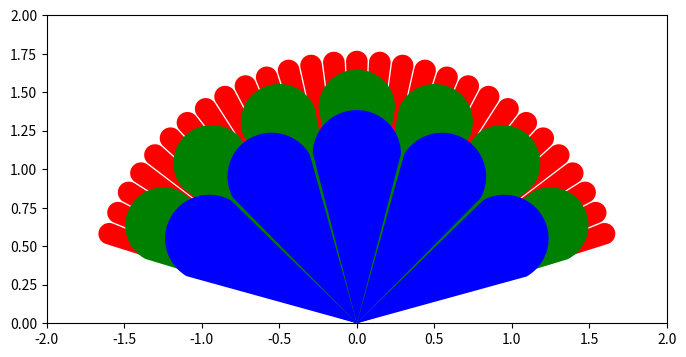

The matplotlib source for this figure:
# -*- coding: utf-8 -*-
"""
Created on Thu Sep 26 12:38:30 2019

[redacted]
"""

import matplotlib.pyplot as plt
from math import sin, cos, tan, radians


def beam(mag, angle, width, color='blue', fill='True'):
    _width=radians(width)
    _angle=radians(angle)
    points=[(0,0)]
    for i in [radians(i) for i in range(0,180)]:
        dx=mag+mag*tan(_width/2)*sin(i)
        dy=mag*tan(_width/2)*cos(i)
        _dx=cos(_angle)*dx+sin(_angle)*dy
        _dy=sin(_angle)*dx-cos(_angle)*dy
        points.append((_dx, _dy))
    points.append((0,0))
    
    axes= plt.gca()
    axes.set(xlim=(-2, 2), ylim=(0, 2))
    if fill:
        plt.fill(*zip(*points),color)
    else:
        plt.plot(*zip(*points),color)
   


plt.figure(num=None, figsize=(8, 4))
for i in range(20,165,5):
    beam(1.7,i,4.7, 'red')

for i in range(27,170,21):
    beam(1.4,i,20,'green')
    
for i in range(30,180,30):
    beam(1.1,i,29, 'blue')

'''
plt.figure(num=None, figsize=(8, 4))
for i in range(20,170,10):
    beam(1.5,i,9.5,'red')
    
for i in range(20,170,10):
    beam(1.3,i,15, 'blue', False)
'''